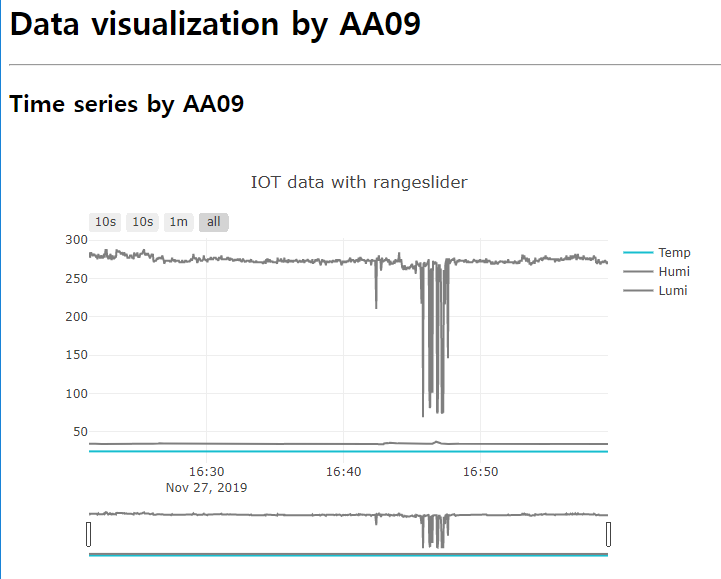

The data file committed next to this chart (first rows):
date, temperature, humidity, luminosity
2019-11-27 16:59:18.877, 24.2, 34.1, 271
2019-11-27 16:59:16.603, 24.2, 34.1, 271
2019-11-27 16:59:14.326, 24.2, 34.1, 269
2019-11-27 16:59:12.052, 24.2, 34.1, 271
2019-11-27 16:59:09.775, 24.2, 34.1, 273
2019-11-27 16:59:07.498, 24.2, 34.1, 273
2019-11-27 16:59:05.225, 24.2, 34.1, 273
2019-11-27 16:59:02.948, 24.2, 34.1, 271
2019-11-27 16:59:00.670, 24.2, 34.1, 271
2019-11-27 16:58:58.397, 24.2, 34.1, 271
2019-11-27 16:58:56.120, 24.2, 34.1, 273
2019-11-27 16:58:53.842, 24.2, 34.1, 271
2019-11-27 16:58:51.569, 24.2, 34.2, 271
2019-11-27 16:58:49.293, 24.1, 34.1, 271
2019-11-27 16:58:47.015, 24.2, 34.1, 269
2019-11-27 16:58:44.742, 24.1, 34.1, 269
2019-11-27 16:58:42.463, 24.1, 34.1, 271
2019-11-27 16:58:40.192, 24.1, 34.0, 271
2019-11-27 16:58:37.913, 24.1, 34.0, 275
2019-11-27 16:58:35.636, 24.1, 33.9, 273
2019-11-27 16:58:33.363, 24.1, 33.9, 273
2019-11-27 16:58:31.085, 24.1, 33.9, 269
2019-11-27 16:58:28.809, 24.1, 33.9, 271
2019-11-27 16:58:26.535, 24.1, 33.9, 271
2019-11-27 16:58:24.258, 24.1, 33.9, 277
2019-11-27 16:58:21.980, 24.1, 33.8, 277
2019-11-27 16:58:19.708, 24.1, 33.8, 277
2019-11-27 16:58:17.430, 24.2, 33.9, 280
2019-11-27 16:58:15.153, 24.2, 33.9, 275
2019-11-27 16:58:12.880, 24.2, 33.9, 275
2019-11-27 16:58:10.602, 24.2, 33.9, 275
2019-11-27 16:58:08.329, 24.2, 33.9, 275
2019-11-27 16:58:06.052, 24.2, 33.9, 277
2019-11-27 16:58:03.774, 24.2, 33.9, 273
2019-11-27 16:58:01.502, 24.1, 33.8, 275
2019-11-27 16:57:59.223, 24.2, 33.8, 277
2019-11-27 16:57:56.947, 24.2, 33.8, 275
2019-11-27 16:57:54.673, 24.2, 33.9, 275
2019-11-27 16:57:52.395, 24.3, 33.9, 275
2019-11-27 16:57:50.118, 24.2, 33.7, 275
2019-11-27 16:57:47.845, 24.3, 33.7, 277
2019-11-27 16:57:45.567, 24.2, 33.7, 275
2019-11-27 16:57:43.290, 24.2, 33.7, 275
2019-11-27 16:57:41.017, 24.2, 33.7, 275
2019-11-27 16:57:38.741, 24.2, 33.7, 277
2019-11-27 16:57:36.467, 24.2, 33.7, 277
2019-11-27 16:57:34.190, 24.2, 33.7, 277
2019-11-27 16:57:31.912, 24.2, 33.8, 280
2019-11-27 16:57:29.639, 24.2, 33.8, 275
2019-11-27 16:57:27.362, 24.2, 33.8, 275
2019-11-27 16:57:25.085, 24.2, 33.7, 277
2019-11-27 16:57:22.812, 24.2, 33.8, 277
2019-11-27 16:57:20.534, 24.2, 33.7, 277
2019-11-27 16:57:18.257, 24.2, 33.8, 275
2019-11-27 16:57:15.983, 24.2, 33.7, 277
2019-11-27 16:57:13.707, 24.3, 33.8, 277
2019-11-27 16:57:11.433, 24.3, 33.8, 277
2019-11-27 16:57:09.156, 24.3, 33.8, 277
2019-11-27 16:57:06.878, 24.3, 33.7, 282
2019-11-27 16:57:04.605, 24.3, 33.7, 275
... 940 more rows
